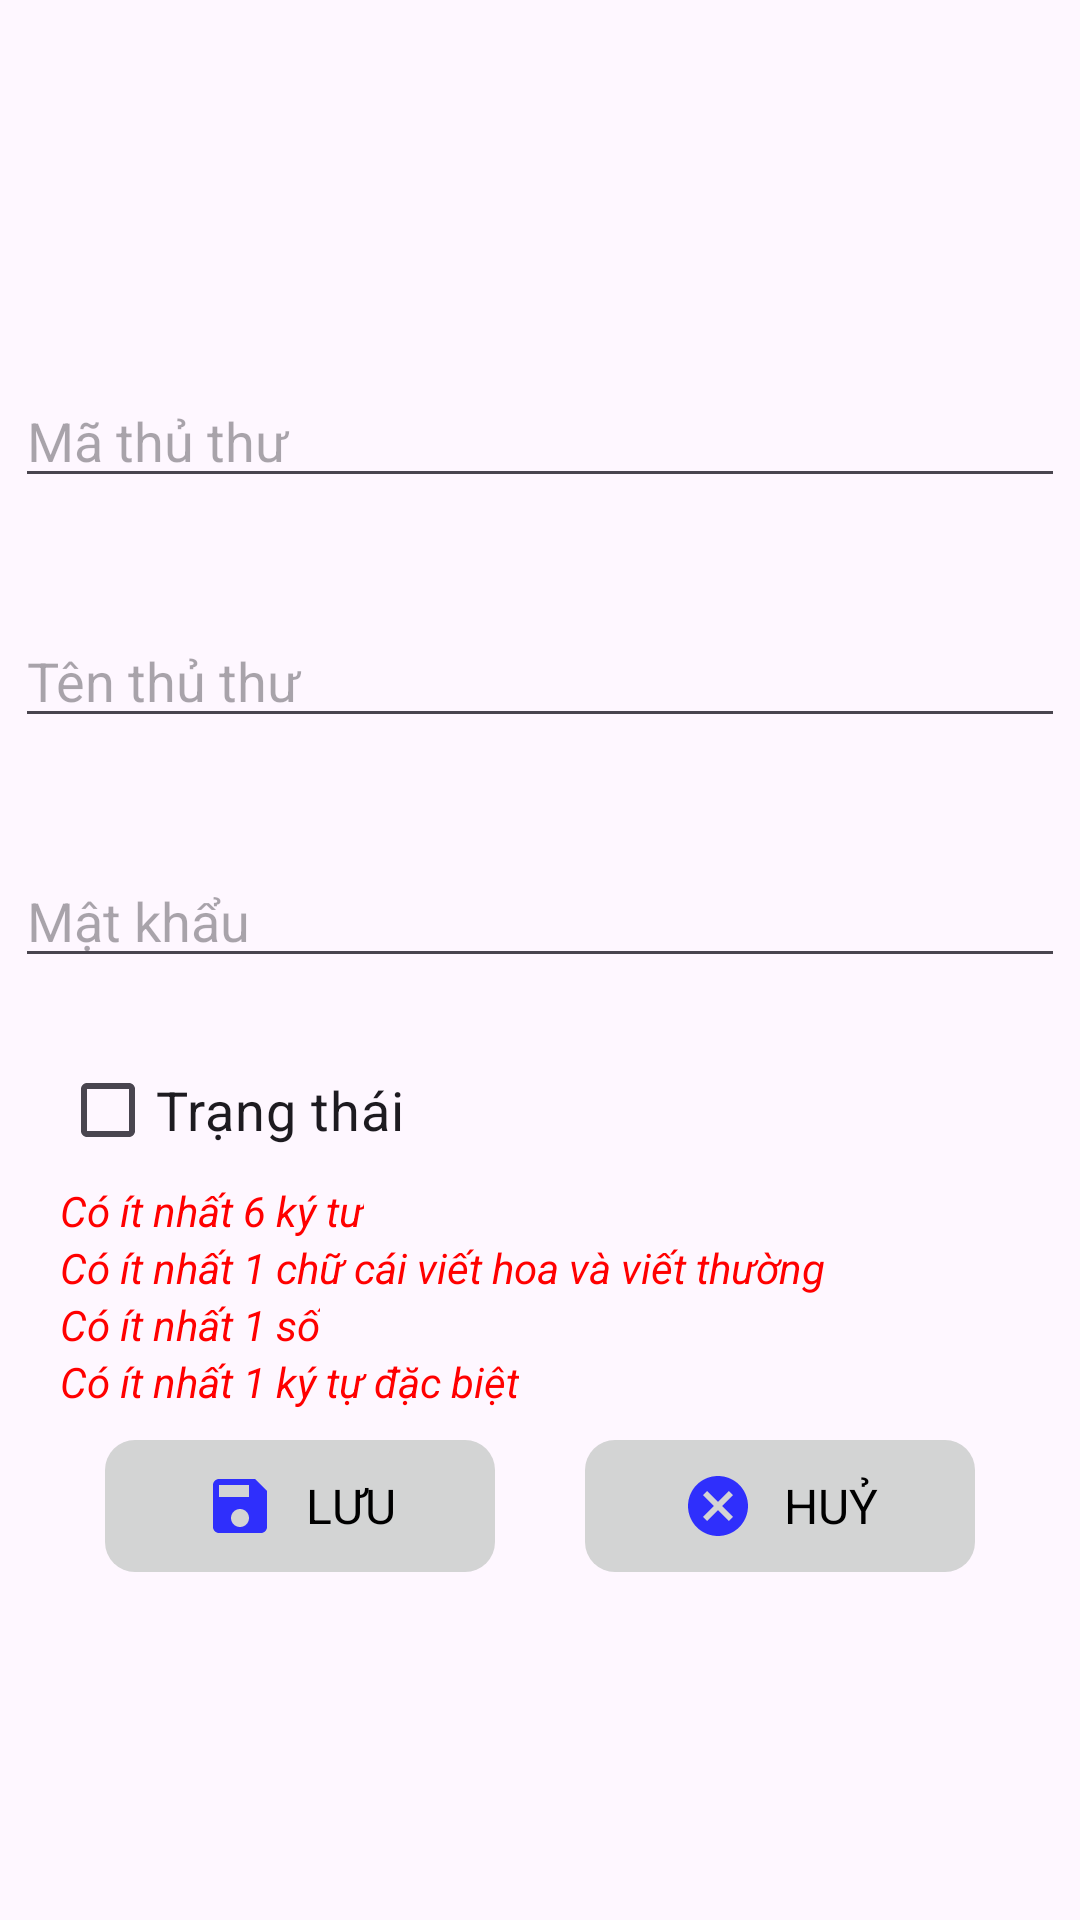

Android layout source for this screen:
<!-- AndroidManifest.xml: application theme Theme.PNLIB -->
<!-- res/layout/dialog_thu_thu.xml -->
<?xml version="1.0" encoding="utf-8"?>
<LinearLayout xmlns:android="http://schemas.android.com/apk/res/android"
    android:layout_width="wrap_content"
    android:layout_height="wrap_content"
    android:gravity="center"
    android:orientation="vertical">

    <EditText
        android:id="@+id/edtMaThuThu"
        android:layout_width="350dp"
        android:layout_height="40dp"
        android:layout_marginHorizontal="20dp"
        android:layout_marginVertical="20dp"
        android:gravity="center|left"
        android:hint="Mã thủ thư"
        android:textSize="18sp" />

    <EditText
        android:id="@+id/edtTenThuThu"
        android:layout_width="350dp"
        android:layout_height="40dp"
        android:layout_marginHorizontal="20dp"
        android:layout_marginVertical="20dp"
        android:gravity="center|left"
        android:hint="Tên thủ thư"
        android:textSize="18sp" />

    <EditText
        android:id="@+id/edtMatKhau"
        android:layout_width="350dp"
        android:layout_height="40dp"
        android:layout_marginHorizontal="20dp"
        android:layout_marginVertical="20dp"
        android:gravity="center|left"
        android:hint="Mật khẩu"
        android:textSize="18sp" />

    <CheckBox
        android:id="@+id/chkTrangThai"
        android:layout_width="wrap_content"
        android:layout_height="wrap_content"
        android:layout_gravity="left"
        android:layout_marginHorizontal="20dp"
        android:text="Trạng thái"
        android:textSize="18sp" />
    <TextView
        android:id="@+id/tvValidateLength"
        android:layout_width="wrap_content"
        android:layout_height="wrap_content"
        android:layout_gravity="left"
        android:layout_marginHorizontal="20dp"
        android:text="Có ít nhất 6 ký tư"
        android:textColor="@color/red"
        android:textStyle="italic" />

    <TextView
        android:id="@+id/tvValidateLetter"
        android:layout_width="wrap_content"
        android:layout_height="wrap_content"
        android:layout_gravity="left"
        android:layout_marginHorizontal="20dp"
        android:text="Có ít nhất 1 chữ cái viết hoa và viết thường"
        android:textColor="@color/red"
        android:textStyle="italic" />

    <TextView
        android:id="@+id/tvValidateNumber"
        android:layout_width="wrap_content"
        android:layout_height="wrap_content"
        android:layout_gravity="left"
        android:layout_marginHorizontal="20dp"
        android:text="Có ít nhất 1 số"
        android:textColor="@color/red"
        android:textStyle="italic" />

    <TextView
        android:id="@+id/tvValidateSpecialCharacter"
        android:layout_width="wrap_content"
        android:layout_height="wrap_content"
        android:layout_gravity="left"
        android:layout_marginHorizontal="20dp"
        android:text="Có ít nhất 1 ký tự đặc biệt"
        android:textColor="@color/red"
        android:textStyle="italic" />

    <LinearLayout
        android:layout_width="match_parent"
        android:layout_height="wrap_content"
        android:layout_marginHorizontal="20dp"
        android:layout_marginVertical="10dp"
        android:gravity="center">

        <LinearLayout
            android:id="@+id/lnSaveThuThu"
            android:layout_width="0dp"
            android:layout_height="wrap_content"
            android:layout_marginHorizontal="15dp"
            android:layout_weight="1"
            android:background="@drawable/login_button"
            android:gravity="center"
            android:orientation="horizontal"
            android:padding="10dp">

            <ImageView
                android:layout_width="wrap_content"
                android:layout_height="wrap_content"
                android:layout_marginRight="10dp"
                android:background="@drawable/baseline_save_24"
                android:padding="10dp" />

            <TextView
                android:layout_width="wrap_content"
                android:layout_height="wrap_content"
                android:text="LƯU"
                android:textSize="16sp" />
        </LinearLayout>

        <LinearLayout
            android:id="@+id/lnCancel"
            android:layout_width="0dp"
            android:layout_height="wrap_content"
            android:layout_marginHorizontal="15dp"
            android:layout_weight="1"
            android:background="@drawable/login_button"
            android:gravity="center"
            android:orientation="horizontal"
            android:padding="10dp">

            <ImageView
                android:layout_width="wrap_content"
                android:layout_height="wrap_content"
                android:layout_marginRight="10dp"
                android:background="@drawable/baseline_cancel_24"
                android:padding="10dp" />

            <TextView
                android:layout_width="wrap_content"
                android:layout_height="wrap_content"
                android:text="HUỶ"
                android:textSize="16sp" />
        </LinearLayout>
    </LinearLayout>
</LinearLayout>
<!-- resources referenced by this layout -->
<resources>
  <color name="red">#FF0000</color>
  <!-- drawable baseline_cancel_24 (drawable) -->
  <vector xmlns:android="http://schemas.android.com/apk/res/android" android:height="24dp" android:tint="#2F2FFC" android:viewportHeight="24" android:viewportWidth="24" android:width="24dp">
        
      <path android:fillColor="@android:color/white" android:pathData="M12,2C6.47,2 2,6.47 2,12s4.47,10 10,10 10,-4.47 10,-10S17.53,2 12,2zM17,15.59L15.59,17 12,13.41 8.41,17 7,15.59 10.59,12 7,8.41 8.41,7 12,10.59 15.59,7 17,8.41 13.41,12 17,15.59z"/>
      
  </vector>
  <!-- drawable baseline_save_24 (drawable) -->
  <vector xmlns:android="http://schemas.android.com/apk/res/android" android:height="24dp" android:tint="#2F2FFC" android:viewportHeight="24" android:viewportWidth="24" android:width="24dp">
        
      <path android:fillColor="@android:color/white" android:pathData="M17,3L5,3c-1.11,0 -2,0.9 -2,2v14c0,1.1 0.89,2 2,2h14c1.1,0 2,-0.9 2,-2L21,7l-4,-4zM12,19c-1.66,0 -3,-1.34 -3,-3s1.34,-3 3,-3 3,1.34 3,3 -1.34,3 -3,3zM15,9L5,9L5,5h10v4z"/>
      
  </vector>
  <!-- drawable login_button (drawable) -->
  <?xml version="1.0" encoding="utf-8"?>
  <selector xmlns:android="http://schemas.android.com/apk/res/android">
      <item android:state_pressed="true">
          <shape android:shape="rectangle">
              <corners android:radius="10dp" />
              <solid android:color="#999999"/>
          </shape>
      </item>
      <item>
          <shape android:shape="rectangle">
              <corners android:radius="10dp" />
              <solid android:color="#D3D4D4" />
          </shape>
      </item>
  </selector>
  <style name="Theme.PNLIB" parent="Base.Theme.PNLIB" />
  <style name="Base.Theme.PNLIB" parent="Theme.Material3.DayNight.NoActionBar">
          
          <item name="colorPrimary">@color/purple_500</item>
          <item name="colorPrimaryVariant">@color/purple_700</item>
          <item name="colorOnPrimary">@color/white</item>
          
          <item name="colorSecondary">@color/teal_200</item>
          <item name="colorSecondaryVariant">@color/teal_700</item>
          <item name="colorOnSecondary">@color/black</item>
          
          <item name="android:statusBarColor">?attr/colorPrimaryVariant</item>
          <item name="android:textColor">@color/black</item>
          
      </style>
  <color name="purple_500">#FF6200EE</color>
  <color name="purple_700">#FF3700B3</color>
  <color name="white">#FFFFFFFF</color>
  <color name="teal_200">#FF03DAC5</color>
  <color name="teal_700">#FF018786</color>
  <color name="black">#FF000000</color>
</resources>
